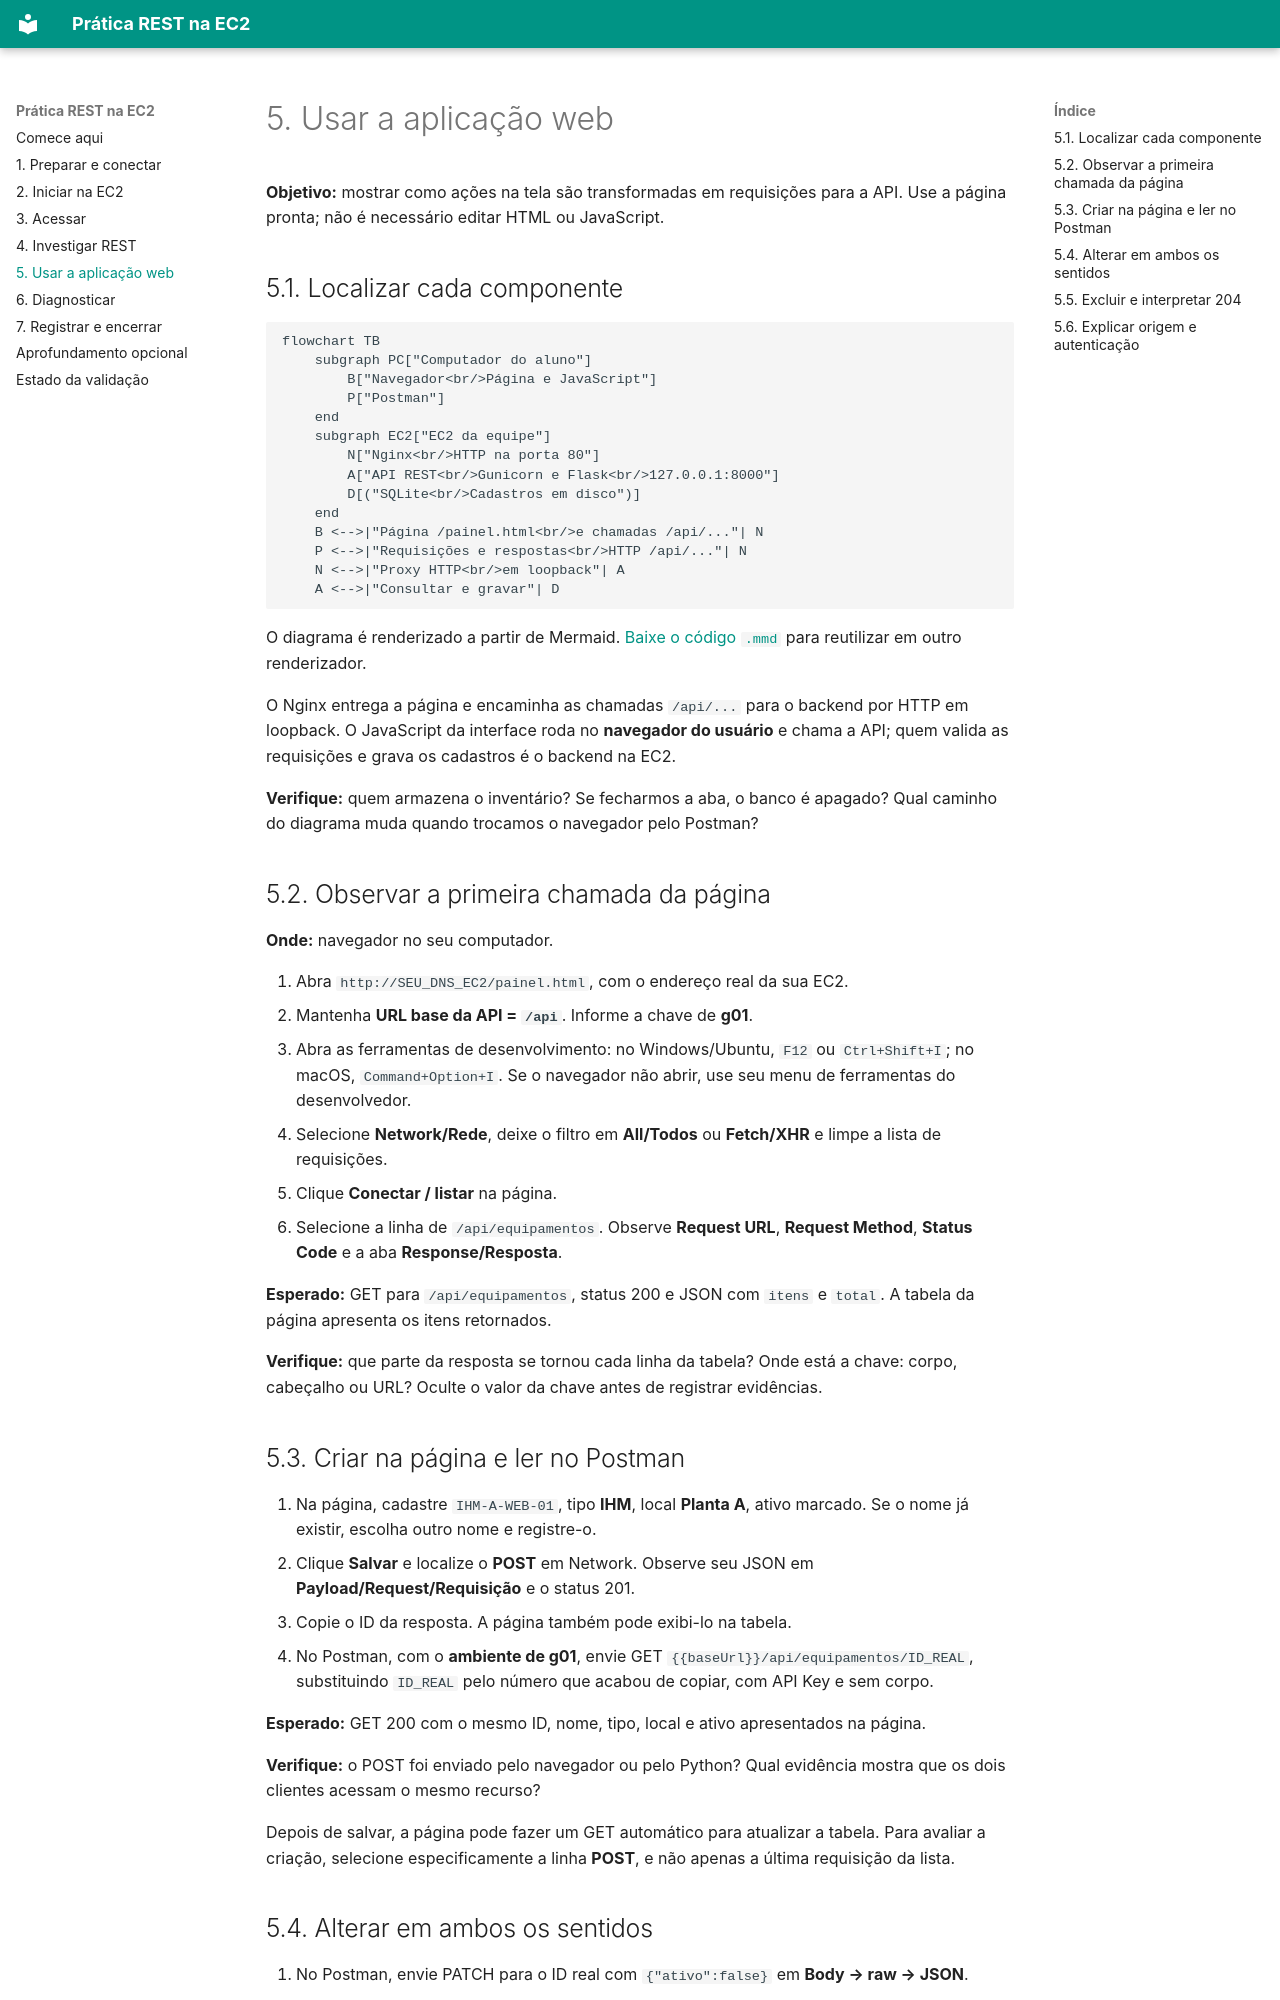

repository: rafaelrezo/pratica-rest-ec2 · page: 05-aplicacao-web/index.html · generator: mkdocs

# 5. Usar a aplicação web

**Objetivo:** mostrar como ações na tela são transformadas em requisições para a API. Use a página pronta; não é necessário editar HTML ou JavaScript.

## 5.1. Localizar cada componente

```mermaid
flowchart TB
    subgraph PC["Computador do aluno"]
        B["Navegador<br/>Página e JavaScript"]
        P["Postman"]
    end
    subgraph EC2["EC2 da equipe"]
        N["Nginx<br/>HTTP na porta 80"]
        A["API REST<br/>Gunicorn e Flask<br/>127.0.0.1:8000"]
        D[("SQLite<br/>Cadastros em disco")]
    end
    B <-->|"Página /painel.html<br/>e chamadas /api/..."| N
    P <-->|"Requisições e respostas<br/>HTTP /api/..."| N
    N <-->|"Proxy HTTP<br/>em loopback"| A
    A <-->|"Consultar e gravar"| D
```

O diagrama é renderizado a partir de Mermaid. [Baixe o código `.mmd`](diagramas/arquitetura-rest.mmd) para reutilizar em outro renderizador.

O Nginx entrega a página e encaminha as chamadas `/api/...` para o backend por HTTP em loopback. O JavaScript da interface roda no **navegador do usuário** e chama a API; quem valida as requisições e grava os cadastros é o backend na EC2.

**Verifique:** quem armazena o inventário? Se fecharmos a aba, o banco é apagado? Qual caminho do diagrama muda quando trocamos o navegador pelo Postman?

## 5.2. Observar a primeira chamada da página

**Onde:** navegador no seu computador.

1. Abra `http://SEU_DNS_EC2/painel.html`, com o endereço real da sua EC2.
2. Mantenha **URL base da API = `/api`**. Informe a chave de **g01**.
3. Abra as ferramentas de desenvolvimento: no Windows/Ubuntu, `F12` ou `Ctrl+Shift+I`; no macOS, `Command+Option+I`. Se o navegador não abrir, use seu menu de ferramentas do desenvolvedor.
4. Selecione **Network/Rede**, deixe o filtro em **All/Todos** ou **Fetch/XHR** e limpe a lista de requisições.
5. Clique **Conectar / listar** na página.
6. Selecione a linha de `/api/equipamentos`. Observe **Request URL**, **Request Method**, **Status Code** e a aba **Response/Resposta**.

**Esperado:** GET para `/api/equipamentos`, status 200 e JSON com `itens` e `total`. A tabela da página apresenta os itens retornados.

**Verifique:** que parte da resposta se tornou cada linha da tabela? Onde está a chave: corpo, cabeçalho ou URL? Oculte o valor da chave antes de registrar evidências.

## 5.3. Criar na página e ler no Postman

1. Na página, cadastre `IHM-A-WEB-01`, tipo **IHM**, local **Planta A**, ativo marcado. Se o nome já existir, escolha outro nome e registre-o.
2. Clique **Salvar** e localize o **POST** em Network. Observe seu JSON em **Payload/Request/Requisição** e o status 201.
3. Copie o ID da resposta. A página também pode exibi-lo na tabela.
4. No Postman, com o **ambiente de g01**, envie GET `{{baseUrl}}/api/equipamentos/ID_REAL`, substituindo `ID_REAL` pelo número que acabou de copiar, com API Key e sem corpo.

**Esperado:** GET 200 com o mesmo ID, nome, tipo, local e ativo apresentados na página.

**Verifique:** o POST foi enviado pelo navegador ou pelo Python? Qual evidência mostra que os dois clientes acessam o mesmo recurso?

Depois de salvar, a página pode fazer um GET automático para atualizar a tabela. Para avaliar a criação, selecione especificamente a linha **POST**, e não apenas a última requisição da lista.
